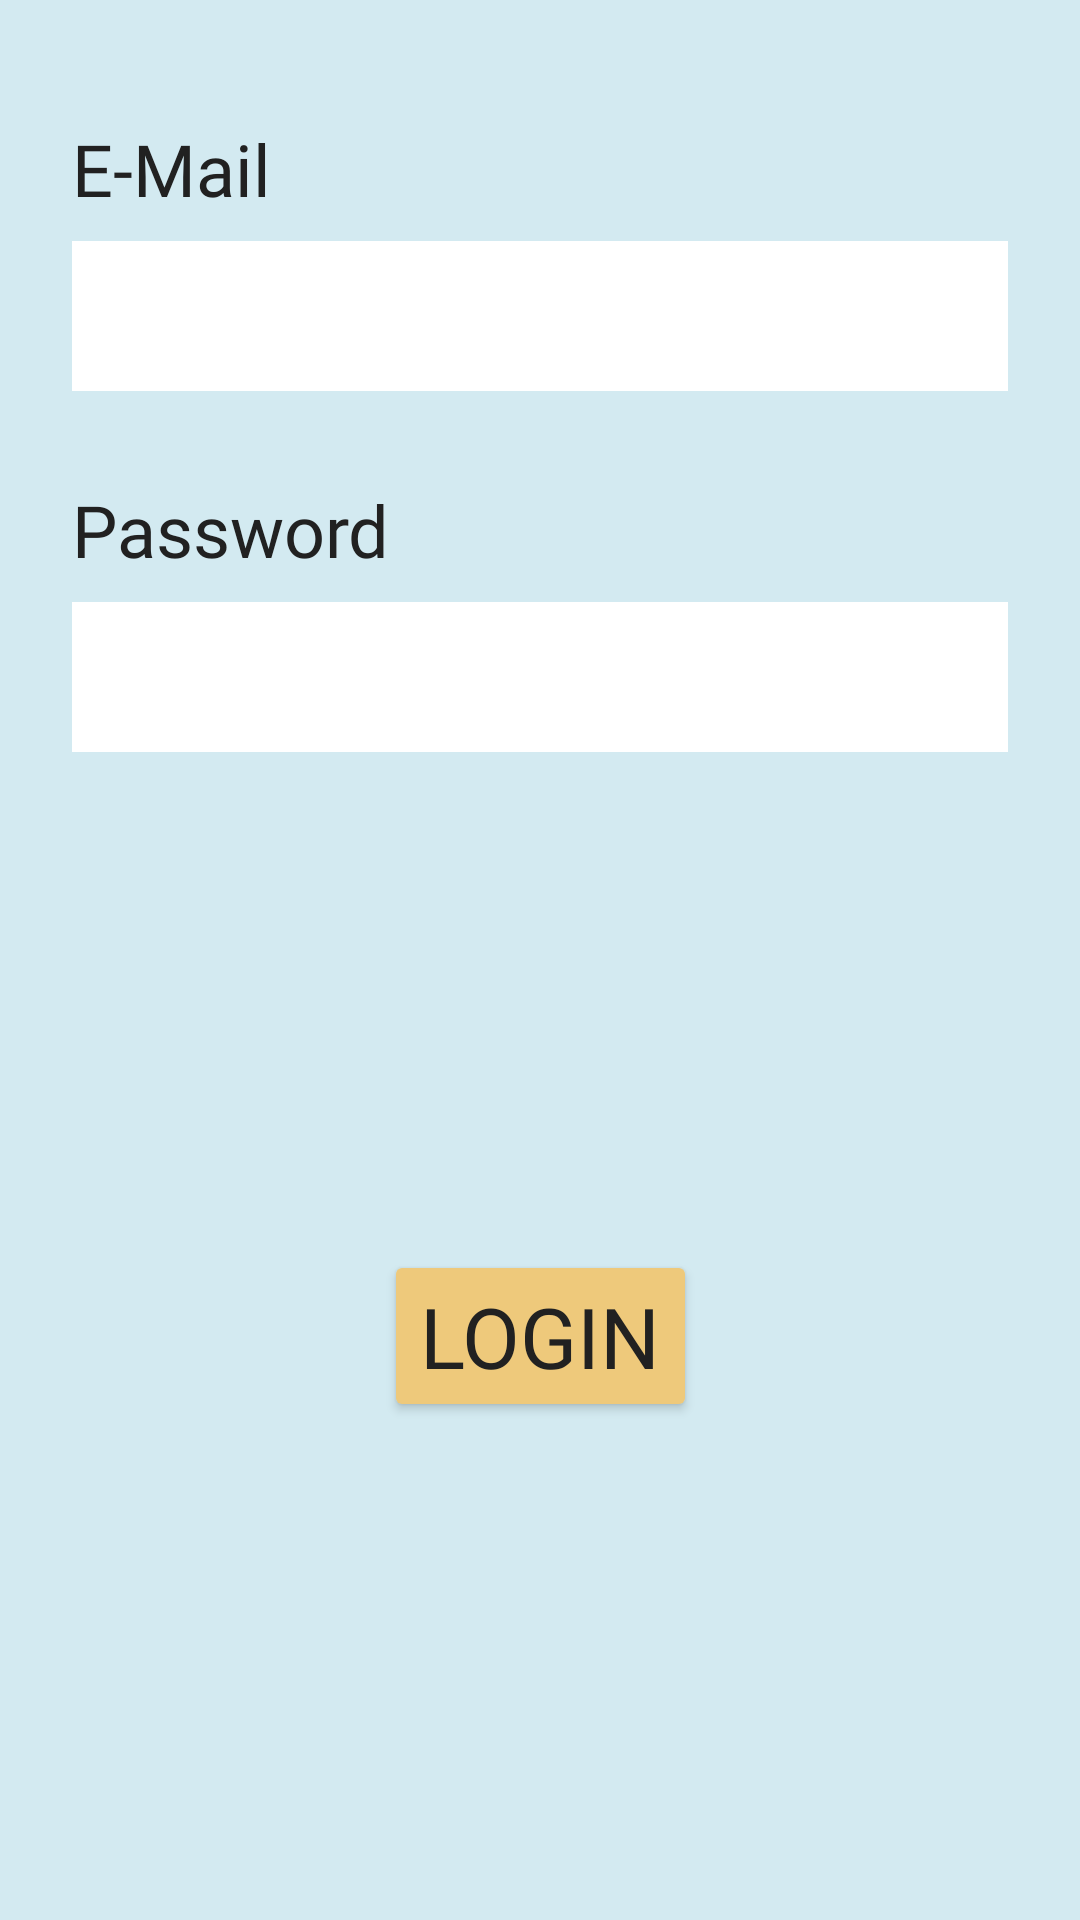

Layout XML and referenced resources for this Android screen:
<!-- AndroidManifest.xml: application theme Theme.TanahAir -->
<!-- res/layout/activity_login.xml -->
<?xml version="1.0" encoding="utf-8"?>
<androidx.constraintlayout.widget.ConstraintLayout xmlns:android="http://schemas.android.com/apk/res/android"
    xmlns:app="http://schemas.android.com/apk/res-auto"
    xmlns:tools="http://schemas.android.com/tools"
    android:layout_width="match_parent"
    android:layout_height="match_parent"
    tools:context=".LoginActivity"
    android:background="#D3EAF1">


    <TextView
        android:id="@+id/textView4"
        android:layout_width="wrap_content"
        android:layout_height="wrap_content"
        android:layout_marginStart="24dp"
        android:layout_marginTop="40dp"
        android:fontFamily="@font/grandstander"
        android:text="@string/e_mail"
        android:textColor="#212121"
        android:textSize="24sp"
        app:layout_constraintStart_toStartOf="parent"
        app:layout_constraintTop_toTopOf="parent" />

    <EditText
        android:id="@+id/etEmail"
        android:layout_width="match_parent"
        android:layout_height="50dp"
        android:layout_marginStart="24dp"
        android:layout_marginTop="8dp"
        android:layout_marginEnd="24dp"
        android:background="@color/white"
        app:layout_constraintEnd_toEndOf="parent"
        app:layout_constraintStart_toStartOf="parent"
        app:layout_constraintTop_toBottomOf="@+id/textView4" />

    <TextView
        android:id="@+id/textView5"
        android:layout_width="wrap_content"
        android:layout_height="wrap_content"
        android:layout_marginStart="24dp"
        android:layout_marginTop="30dp"
        android:fontFamily="@font/grandstander"
        android:text="@string/password"
        android:textColor="#212121"
        android:textSize="24sp"
        app:layout_constraintStart_toStartOf="parent"
        app:layout_constraintTop_toBottomOf="@+id/etEmail" />

    <EditText
        android:id="@+id/etPassword"
        android:layout_width="match_parent"
        android:layout_height="50dp"
        android:layout_marginStart="24dp"
        android:layout_marginTop="8dp"
        android:layout_marginEnd="24dp"
        android:inputType="textPassword"
        android:background="@color/white"
        app:layout_constraintEnd_toEndOf="parent"
        app:layout_constraintStart_toStartOf="parent"
        app:layout_constraintTop_toBottomOf="@+id/textView5" />

    <Button
        android:id="@+id/btnLogin"
        android:layout_width="wrap_content"
        android:layout_height="wrap_content"
        android:backgroundTint="#EEC97B"
        android:fontFamily="@font/grandstander"
        android:text="@string/login"
        android:textColor="#212121"
        android:textSize="28sp"
        app:layout_constraintBottom_toBottomOf="parent"
        app:layout_constraintEnd_toEndOf="parent"
        app:layout_constraintStart_toStartOf="parent"
        app:layout_constraintTop_toBottomOf="@+id/etPassword" />

    
    <ProgressBar
        android:id="@+id/progressbar"
        android:layout_width="wrap_content"
        android:layout_height="wrap_content"
        android:visibility="gone"
        app:layout_constraintBottom_toBottomOf="parent"
        app:layout_constraintEnd_toEndOf="parent"
        app:layout_constraintStart_toStartOf="parent"
        app:layout_constraintTop_toTopOf="parent" />

</androidx.constraintlayout.widget.ConstraintLayout>
<!-- resources referenced by this layout -->
<resources>
  <string name="e_mail">E-Mail</string>
  <string name="login">LOGIN</string>
  <string name="password">Password</string>
  <style name="Theme.TanahAir" parent="Theme.MaterialComponents.DayNight.DarkActionBar">
          
          <item name="colorPrimary">@color/purple_500</item>
          <item name="colorPrimaryVariant">@color/purple_700</item>
          <item name="colorOnPrimary">@color/white</item>
          
          <item name="colorSecondary">@color/teal_200</item>
          <item name="colorSecondaryVariant">@color/teal_700</item>
          <item name="colorOnSecondary">@color/black</item>
          
          <item name="android:statusBarColor">?attr/colorPrimaryVariant</item>
          
      </style>
  <!-- not gathered from this repository: default colours our renderer supplied (Android Studio template values) -->
  <color name="purple_500">#FF6200EE</color>
  <color name="purple_700">#FF3700B3</color>
  <color name="teal_200">#FF03DAC5</color>
  <color name="teal_700">#FF018786</color>
  <color name="black">#FF000000</color>
  <color name="white">#FFFFFFFF</color>
</resources>
